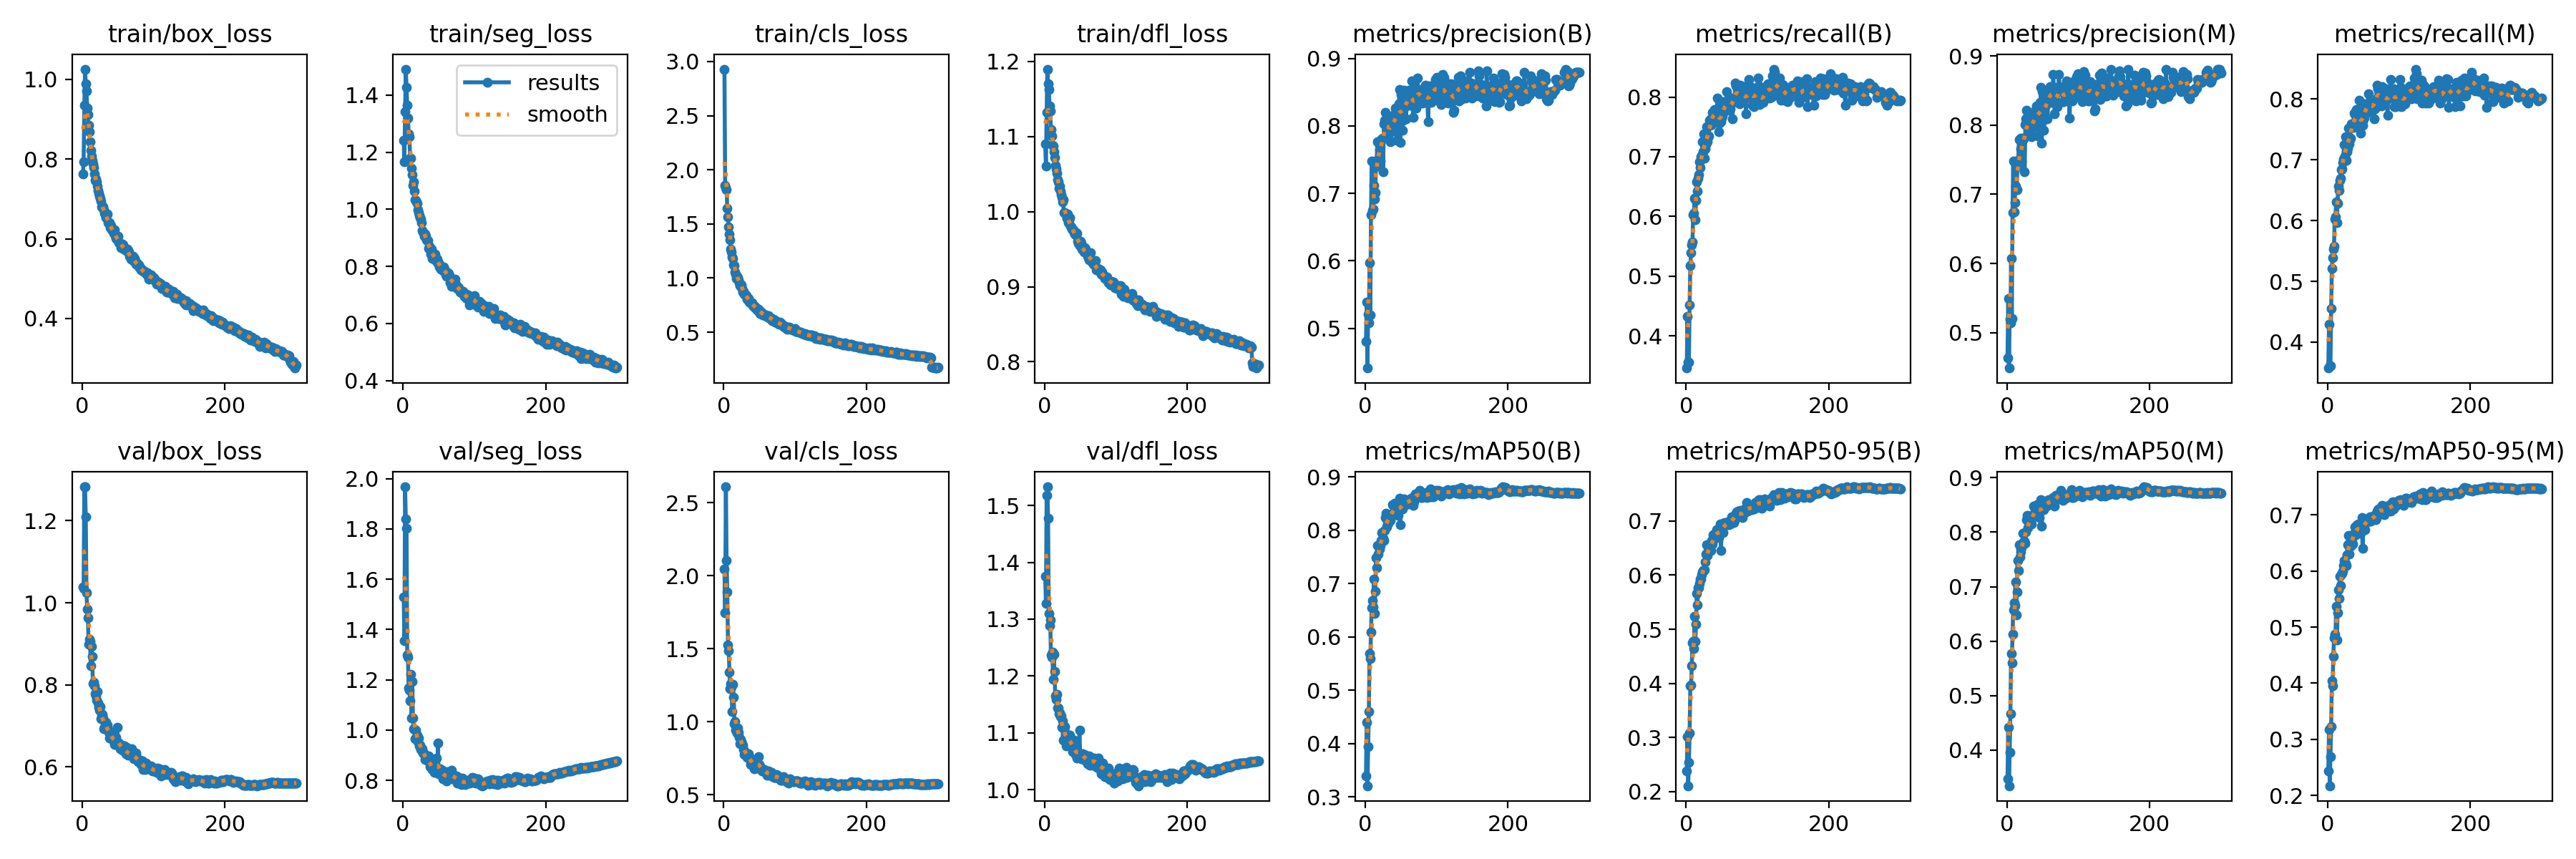

Source data for this figure (header and first rows):
epoch, train/box_loss, train/seg_loss, train/cls_loss, train/dfl_loss, metrics/precision(B), metrics/recall(B), metrics/mAP50(B), metrics/mAP50-95(B), metrics/precision(M), metrics/recall(M), metrics/mAP50(M), metrics/mAP50-95(M), val/box_loss, val/seg_loss, val/cls_loss, val/dfl_loss, lr/pg0, lr/pg1, lr/pg2
1, 0.7625, 1.242, 2.93, 1.09, 0.4803, 0.3458, 0.3398, 0.2389, 0.4636, 0.3573, 0.3473, 0.2432, 1.038, 1.53, 2.047, 1.376, 0.07005, 0.003327, 0.003327
2, 0.7933, 1.167, 1.858, 1.06, 0.5389, 0.4321, 0.4399, 0.3021, 0.5494, 0.4294, 0.4422, 0.3171, 1.035, 1.354, 1.747, 1.328, 0.04003, 0.006639, 0.006639
3, 0.9357, 1.342, 1.838, 1.132, 0.441, 0.3556, 0.321, 0.2109, 0.4488, 0.3614, 0.3344, 0.2173, 1.282, 1.967, 2.609, 1.517, 0.009988, 0.009928, 0.009928
4, 1.026, 1.491, 1.819, 1.19, 0.5209, 0.3553, 0.3939, 0.2534, 0.5198, 0.3606, 0.3963, 0.2694, 1.282, 1.838, 2.107, 1.533, 0.009901, 0.009901, 0.009901
5, 0.9889, 1.427, 1.645, 1.17, 0.5079, 0.4521, 0.4598, 0.3078, 0.514, 0.455, 0.4662, 0.3225, 1.209, 1.802, 1.886, 1.477, 0.009868, 0.009868, 0.009868
6, 0.9708, 1.365, 1.562, 1.163, 0.5975, 0.5176, 0.5694, 0.3956, 0.607, 0.5218, 0.5777, 0.404, 1.024, 1.299, 1.525, 1.31, 0.009835, 0.009835, 0.009835
7, 0.9284, 1.32, 1.469, 1.141, 0.52, 0.5386, 0.5598, 0.3964, 0.5205, 0.5393, 0.5596, 0.396, 0.9844, 1.291, 1.488, 1.288, 0.009802, 0.009802, 0.009802
8, 0.9125, 1.266, 1.404, 1.135, 0.668, 0.5524, 0.609, 0.4323, 0.6731, 0.5534, 0.6122, 0.4482, 0.9626, 1.166, 1.339, 1.299, 0.009769, 0.009769, 0.009769
9, 0.8847, 1.254, 1.351, 1.11, 0.7475, 0.5569, 0.6554, 0.4747, 0.7477, 0.5576, 0.6571, 0.4809, 0.8982, 1.16, 1.226, 1.237, 0.009736, 0.009736, 0.009736
10, 0.8688, 1.178, 1.266, 1.101, 0.6748, 0.6033, 0.6681, 0.4769, 0.6745, 0.603, 0.6703, 0.4877, 0.9106, 1.117, 1.26, 1.234, 0.009703, 0.009703, 0.009703
11, 0.8438, 1.179, 1.238, 1.089, 0.6772, 0.6048, 0.6563, 0.4643, 0.6879, 0.6061, 0.6647, 0.4794, 0.9062, 1.22, 1.236, 1.242, 0.00967, 0.00967, 0.00967
12, 0.8222, 1.143, 1.196, 1.087, 0.7117, 0.6308, 0.708, 0.5242, 0.7117, 0.6306, 0.7086, 0.5366, 0.8471, 1.047, 1.067, 1.195, 0.009637, 0.009637, 0.009637
13, 0.8071, 1.121, 1.183, 1.08, 0.6917, 0.5941, 0.6445, 0.4771, 0.707, 0.5963, 0.6483, 0.4766, 0.8937, 1.194, 1.255, 1.238, 0.009604, 0.009604, 0.009604
14, 0.7966, 1.085, 1.12, 1.072, 0.7013, 0.6271, 0.6859, 0.5093, 0.7065, 0.6288, 0.6899, 0.525, 0.8687, 1.048, 1.167, 1.209, 0.009571, 0.009571, 0.009571
15, 0.7872, 1.096, 1.112, 1.062, 0.7442, 0.6582, 0.7493, 0.5656, 0.749, 0.657, 0.7486, 0.5667, 0.8022, 1.005, 0.9877, 1.165, 0.009538, 0.009538, 0.009538
16, 0.779, 1.063, 1.056, 1.057, 0.7495, 0.642, 0.7304, 0.545, 0.7467, 0.6497, 0.73, 0.5511, 0.8069, 1.002, 1.002, 1.159, 0.009505, 0.009505, 0.009505
17, 0.7626, 1.033, 1.035, 1.051, 0.7764, 0.6644, 0.7722, 0.5767, 0.7796, 0.6663, 0.7772, 0.5908, 0.7973, 0.9657, 0.9441, 1.167, 0.009472, 0.009472, 0.009472
18, 0.7469, 1.032, 0.9992, 1.042, 0.741, 0.6695, 0.7552, 0.5761, 0.7409, 0.6701, 0.7547, 0.5744, 0.779, 1, 0.9518, 1.143, 0.009439, 0.009439, 0.009439
19, 0.7495, 1.025, 1.015, 1.039, 0.7746, 0.6919, 0.77, 0.5852, 0.7814, 0.6835, 0.7688, 0.594, 0.7728, 0.9688, 0.921, 1.144, 0.009406, 0.009406, 0.009406
20, 0.7438, 1.022, 1.001, 1.031, 0.765, 0.6817, 0.7648, 0.5924, 0.7654, 0.6849, 0.7637, 0.5959, 0.7638, 0.9799, 0.9544, 1.134, 0.009373, 0.009373, 0.009373
21, 0.7329, 0.999, 0.9819, 1.034, 0.7476, 0.6996, 0.771, 0.5923, 0.7481, 0.6961, 0.7711, 0.5996, 0.7832, 0.9534, 0.9245, 1.135, 0.00934, 0.00934, 0.00934
22, 0.7208, 0.989, 0.9543, 1.027, 0.7796, 0.7023, 0.7805, 0.6009, 0.778, 0.7014, 0.78, 0.6093, 0.7564, 0.9681, 0.8941, 1.129, 0.009307, 0.009307, 0.009307
23, 0.7149, 0.9792, 0.9299, 1.023, 0.7795, 0.7246, 0.7956, 0.6064, 0.7808, 0.7248, 0.7973, 0.619, 0.7463, 0.9381, 0.8495, 1.13, 0.009274, 0.009274, 0.009274
24, 0.7071, 0.9701, 0.9464, 1.019, 0.7816, 0.708, 0.7836, 0.6088, 0.7802, 0.7057, 0.7819, 0.6114, 0.7383, 0.9398, 0.8777, 1.11, 0.009241, 0.009241, 0.009241
25, 0.701, 0.967, 0.9338, 1.013, 0.732, 0.7382, 0.7844, 0.6088, 0.7325, 0.7379, 0.7836, 0.6133, 0.747, 0.9214, 0.8649, 1.121, 0.009208, 0.009208, 0.009208
26, 0.6941, 0.9539, 0.9003, 1.016, 0.8032, 0.6977, 0.7803, 0.6095, 0.8012, 0.6993, 0.7791, 0.6096, 0.7172, 0.9238, 0.8509, 1.087, 0.009175, 0.009175, 0.009175
27, 0.6808, 0.9264, 0.8732, 0.9986, 0.8082, 0.7131, 0.7992, 0.6238, 0.8086, 0.7135, 0.801, 0.6291, 0.7273, 0.9263, 0.841, 1.107, 0.009142, 0.009142, 0.009142
28, 0.6827, 0.9205, 0.8743, 0.9992, 0.8198, 0.7198, 0.8235, 0.6391, 0.822, 0.7195, 0.8229, 0.6468, 0.7281, 0.907, 0.809, 1.111, 0.009109, 0.009109, 0.009109
29, 0.6804, 0.9151, 0.8528, 0.9975, 0.8088, 0.7498, 0.832, 0.6557, 0.811, 0.7519, 0.8308, 0.6629, 0.7196, 0.9078, 0.7733, 1.096, 0.009076, 0.009076, 0.009076
30, 0.6725, 0.9047, 0.8518, 0.996, 0.8068, 0.7252, 0.807, 0.6363, 0.8068, 0.7263, 0.8082, 0.6299, 0.6931, 0.905, 0.7899, 1.077, 0.009043, 0.009043, 0.009043
31, 0.6644, 0.9129, 0.8425, 0.9911, 0.7977, 0.7327, 0.8188, 0.6526, 0.7975, 0.7337, 0.8192, 0.651, 0.6968, 0.8831, 0.7861, 1.097, 0.00901, 0.00901, 0.00901
32, 0.6624, 0.9048, 0.8371, 0.9969, 0.7941, 0.7345, 0.8137, 0.6449, 0.795, 0.7354, 0.8145, 0.644, 0.7067, 0.8913, 0.7699, 1.087, 0.008977, 0.008977, 0.008977
33, 0.6535, 0.8933, 0.8052, 0.9855, 0.7882, 0.7606, 0.8209, 0.6505, 0.7871, 0.7585, 0.8193, 0.6542, 0.7085, 0.8848, 0.7563, 1.083, 0.008944, 0.008944, 0.008944
34, 0.66, 0.8912, 0.8143, 0.988, 0.8014, 0.7526, 0.8233, 0.6459, 0.8033, 0.7533, 0.8216, 0.6505, 0.7009, 0.8786, 0.7739, 1.096, 0.008911, 0.008911, 0.008911
35, 0.6615, 0.8905, 0.8103, 0.992, 0.7762, 0.7638, 0.8182, 0.6459, 0.7833, 0.7581, 0.8147, 0.6479, 0.702, 0.879, 0.7786, 1.096, 0.008878, 0.008878, 0.008878
36, 0.64, 0.8628, 0.7756, 0.9809, 0.8103, 0.7537, 0.8297, 0.6639, 0.8097, 0.7531, 0.8295, 0.6625, 0.6916, 0.8969, 0.76, 1.089, 0.008845, 0.008845, 0.008845
37, 0.6384, 0.87, 0.776, 0.9798, 0.7937, 0.7741, 0.8308, 0.6573, 0.7967, 0.7762, 0.8324, 0.6672, 0.6839, 0.8706, 0.7409, 1.081, 0.008812, 0.008812, 0.008812
38, 0.6414, 0.8596, 0.7694, 0.9772, 0.8133, 0.7737, 0.8478, 0.6747, 0.8143, 0.7743, 0.8482, 0.6781, 0.6712, 0.855, 0.7045, 1.078, 0.008779, 0.008779, 0.008779
39, 0.6273, 0.8436, 0.7642, 0.9763, 0.7927, 0.77, 0.8297, 0.6663, 0.8129, 0.7588, 0.8315, 0.6653, 0.6715, 0.8608, 0.7303, 1.066, 0.008746, 0.008746, 0.008746
40, 0.633, 0.8597, 0.7733, 0.9755, 0.7948, 0.7788, 0.8332, 0.6705, 0.7991, 0.7823, 0.8365, 0.6705, 0.6828, 0.8577, 0.7081, 1.081, 0.008713, 0.008713, 0.008713
41, 0.6219, 0.8294, 0.7449, 0.9719, 0.8179, 0.7767, 0.8507, 0.6747, 0.823, 0.7736, 0.8492, 0.6823, 0.6844, 0.8441, 0.7077, 1.087, 0.00868, 0.00868, 0.00868
42, 0.6246, 0.8349, 0.7438, 0.9702, 0.8266, 0.7591, 0.8404, 0.6767, 0.8275, 0.761, 0.8418, 0.673, 0.6701, 0.851, 0.7134, 1.07, 0.008647, 0.008647, 0.008647
43, 0.621, 0.8467, 0.7339, 0.9691, 0.8219, 0.7768, 0.851, 0.6835, 0.8237, 0.7773, 0.8507, 0.6843, 0.6645, 0.8487, 0.6757, 1.062, 0.008614, 0.008614, 0.008614
44, 0.6132, 0.8279, 0.7368, 0.9723, 0.779, 0.798, 0.8435, 0.6768, 0.7845, 0.798, 0.8451, 0.6769, 0.6662, 0.8322, 0.7075, 1.064, 0.008581, 0.008581, 0.008581
45, 0.6224, 0.8441, 0.7257, 0.9714, 0.8244, 0.7634, 0.8395, 0.6846, 0.8247, 0.7647, 0.8393, 0.6744, 0.655, 0.8513, 0.7082, 1.056, 0.008548, 0.008548, 0.008548
46, 0.6077, 0.8218, 0.7125, 0.9601, 0.8096, 0.742, 0.8284, 0.6697, 0.807, 0.7436, 0.8271, 0.6674, 0.6648, 0.8504, 0.7102, 1.058, 0.008515, 0.008515, 0.008515
47, 0.6011, 0.8279, 0.7205, 0.958, 0.8329, 0.7559, 0.844, 0.6805, 0.8326, 0.7558, 0.8429, 0.6724, 0.6719, 0.8891, 0.7171, 1.064, 0.008482, 0.008482, 0.008482
48, 0.6053, 0.8267, 0.6962, 0.9572, 0.8536, 0.7622, 0.8596, 0.6948, 0.8543, 0.7638, 0.8593, 0.6954, 0.6586, 0.833, 0.6797, 1.058, 0.008449, 0.008449, 0.008449
49, 0.597, 0.8117, 0.7129, 0.9552, 0.7756, 0.7584, 0.8103, 0.6454, 0.774, 0.7572, 0.8104, 0.6403, 0.6973, 0.9479, 0.7615, 1.105, 0.008416, 0.008416, 0.008416
50, 0.607, 0.8119, 0.7005, 0.9609, 0.8467, 0.7651, 0.8505, 0.6939, 0.8483, 0.7662, 0.855, 0.6922, 0.6603, 0.8257, 0.704, 1.057, 0.008383, 0.008383, 0.008383
51, 0.5906, 0.7992, 0.6745, 0.9579, 0.8291, 0.7688, 0.8525, 0.6914, 0.8306, 0.7702, 0.854, 0.6912, 0.6592, 0.8403, 0.6944, 1.055, 0.00835, 0.00835, 0.00835
52, 0.5895, 0.8022, 0.6919, 0.9505, 0.794, 0.7919, 0.8398, 0.6788, 0.7922, 0.792, 0.8419, 0.6731, 0.6533, 0.8447, 0.6871, 1.063, 0.008317, 0.008317, 0.008317
53, 0.5891, 0.7907, 0.6774, 0.9497, 0.8081, 0.784, 0.8478, 0.6921, 0.8085, 0.7847, 0.8471, 0.6864, 0.6442, 0.8218, 0.6729, 1.063, 0.008284, 0.008284, 0.008284
54, 0.5786, 0.7945, 0.6689, 0.9479, 0.8533, 0.7828, 0.8584, 0.6964, 0.8483, 0.7877, 0.8573, 0.6924, 0.648, 0.8312, 0.6604, 1.054, 0.008251, 0.008251, 0.008251
55, 0.5838, 0.7963, 0.6582, 0.9467, 0.8277, 0.7772, 0.8529, 0.6949, 0.8286, 0.778, 0.8535, 0.6884, 0.6535, 0.8399, 0.6627, 1.062, 0.008218, 0.008218, 0.008218
56, 0.5863, 0.7853, 0.6685, 0.9524, 0.8382, 0.7847, 0.8476, 0.6941, 0.8401, 0.7841, 0.8474, 0.6902, 0.6401, 0.8052, 0.6728, 1.052, 0.008185, 0.008185, 0.008185
57, 0.585, 0.7989, 0.665, 0.9498, 0.8101, 0.8087, 0.8526, 0.6924, 0.8094, 0.808, 0.8513, 0.6887, 0.65, 0.8183, 0.6711, 1.06, 0.008152, 0.008152, 0.008152
58, 0.5746, 0.7906, 0.6528, 0.946, 0.8423, 0.7861, 0.8539, 0.6958, 0.8427, 0.7881, 0.8552, 0.6889, 0.6482, 0.8289, 0.6629, 1.054, 0.008119, 0.008119, 0.008119
59, 0.5769, 0.7852, 0.657, 0.9456, 0.8395, 0.7865, 0.8533, 0.6989, 0.8443, 0.7909, 0.8592, 0.6966, 0.6519, 0.8198, 0.6524, 1.059, 0.008086, 0.008086, 0.008086
60, 0.5742, 0.7701, 0.6509, 0.9403, 0.8322, 0.7885, 0.8493, 0.6931, 0.8389, 0.7943, 0.855, 0.6891, 0.637, 0.82, 0.6469, 1.046, 0.008053, 0.008053, 0.008053
... 240 more rows
